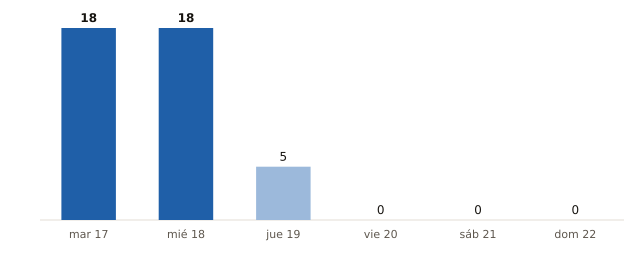

The data file committed next to this chart (first rows):
fecha, municipios_prob_90_o_mas
2026-11-17, 18
2026-11-18, 18
2026-11-19, 5
2026-11-20, 0
2026-11-21, 0
2026-11-22, 0
